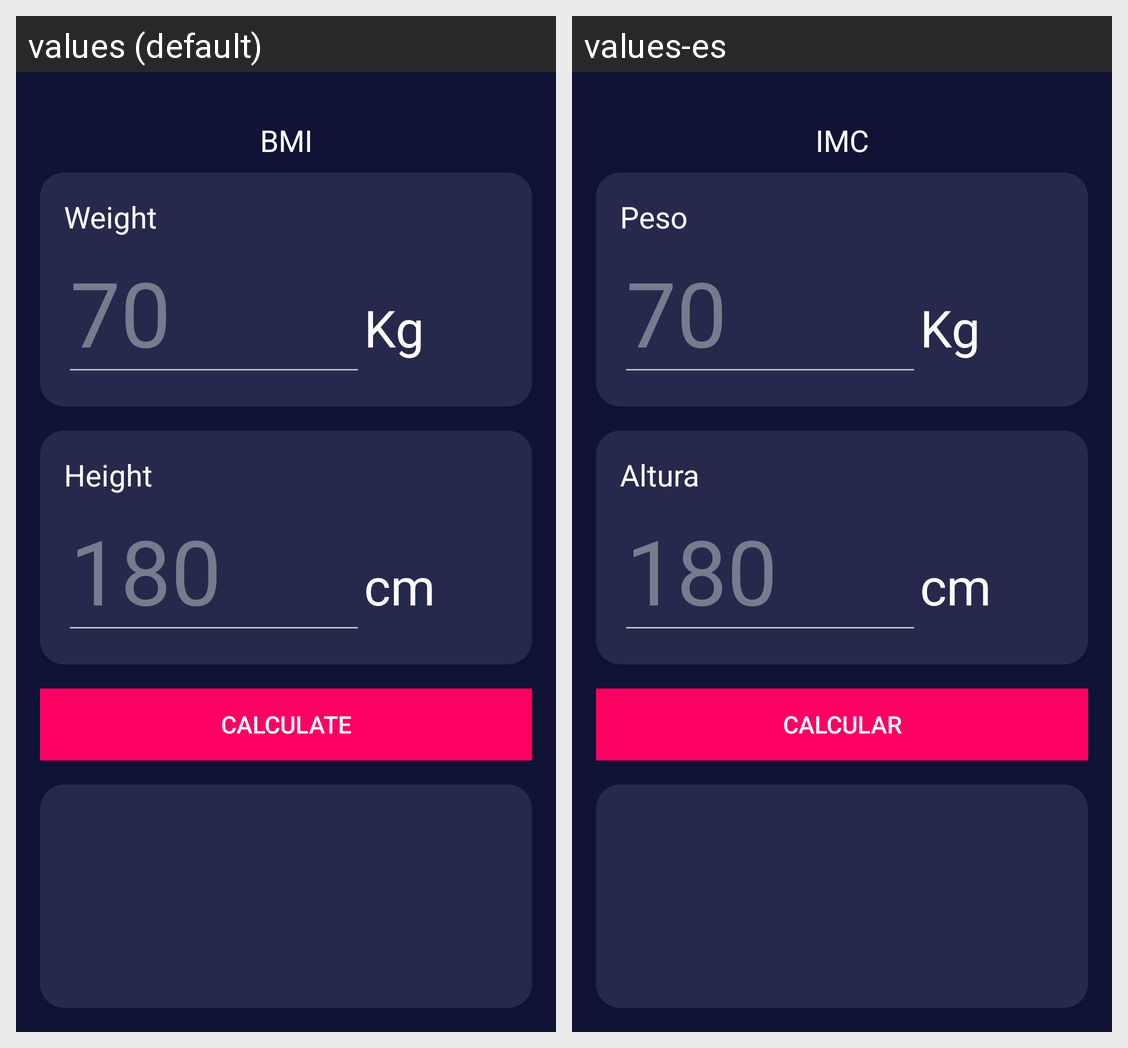

Here is an Android app screen in its default locale and in the app's own translations. Write out the translated-string differences for the strings that appear on this screen.
Android screen res/layout/activity_main.xml rendered under 2 locales, left to right: values (default), values-es. Device: Nexus 5 (rendered at 1080×1920; each locale shown at half size, 540×960, under a caption strip naming it); theme Theme.AppCompat.NoActionBar.
Strings drawn on this screen, with the default value and each locale's value (text and hints the layout hard-codes, and strings that could not be matched under every locale, appear in the picture but are not listed):

bmi_text
  values: bmi
  values-es: imc

weight_label
  values: Weight
  values-es: Peso

weight_hint
  values: 70
  values-es: 70

kg_label
  values: Kg
  values-es: Kg

height_label
  values: Height
  values-es: Altura

height_hint
  values: 180
  values-es: 180

cm_label
  values: cm
  values-es: cm

button_text
  values: CALCULATE
  values-es: CALCULAR
